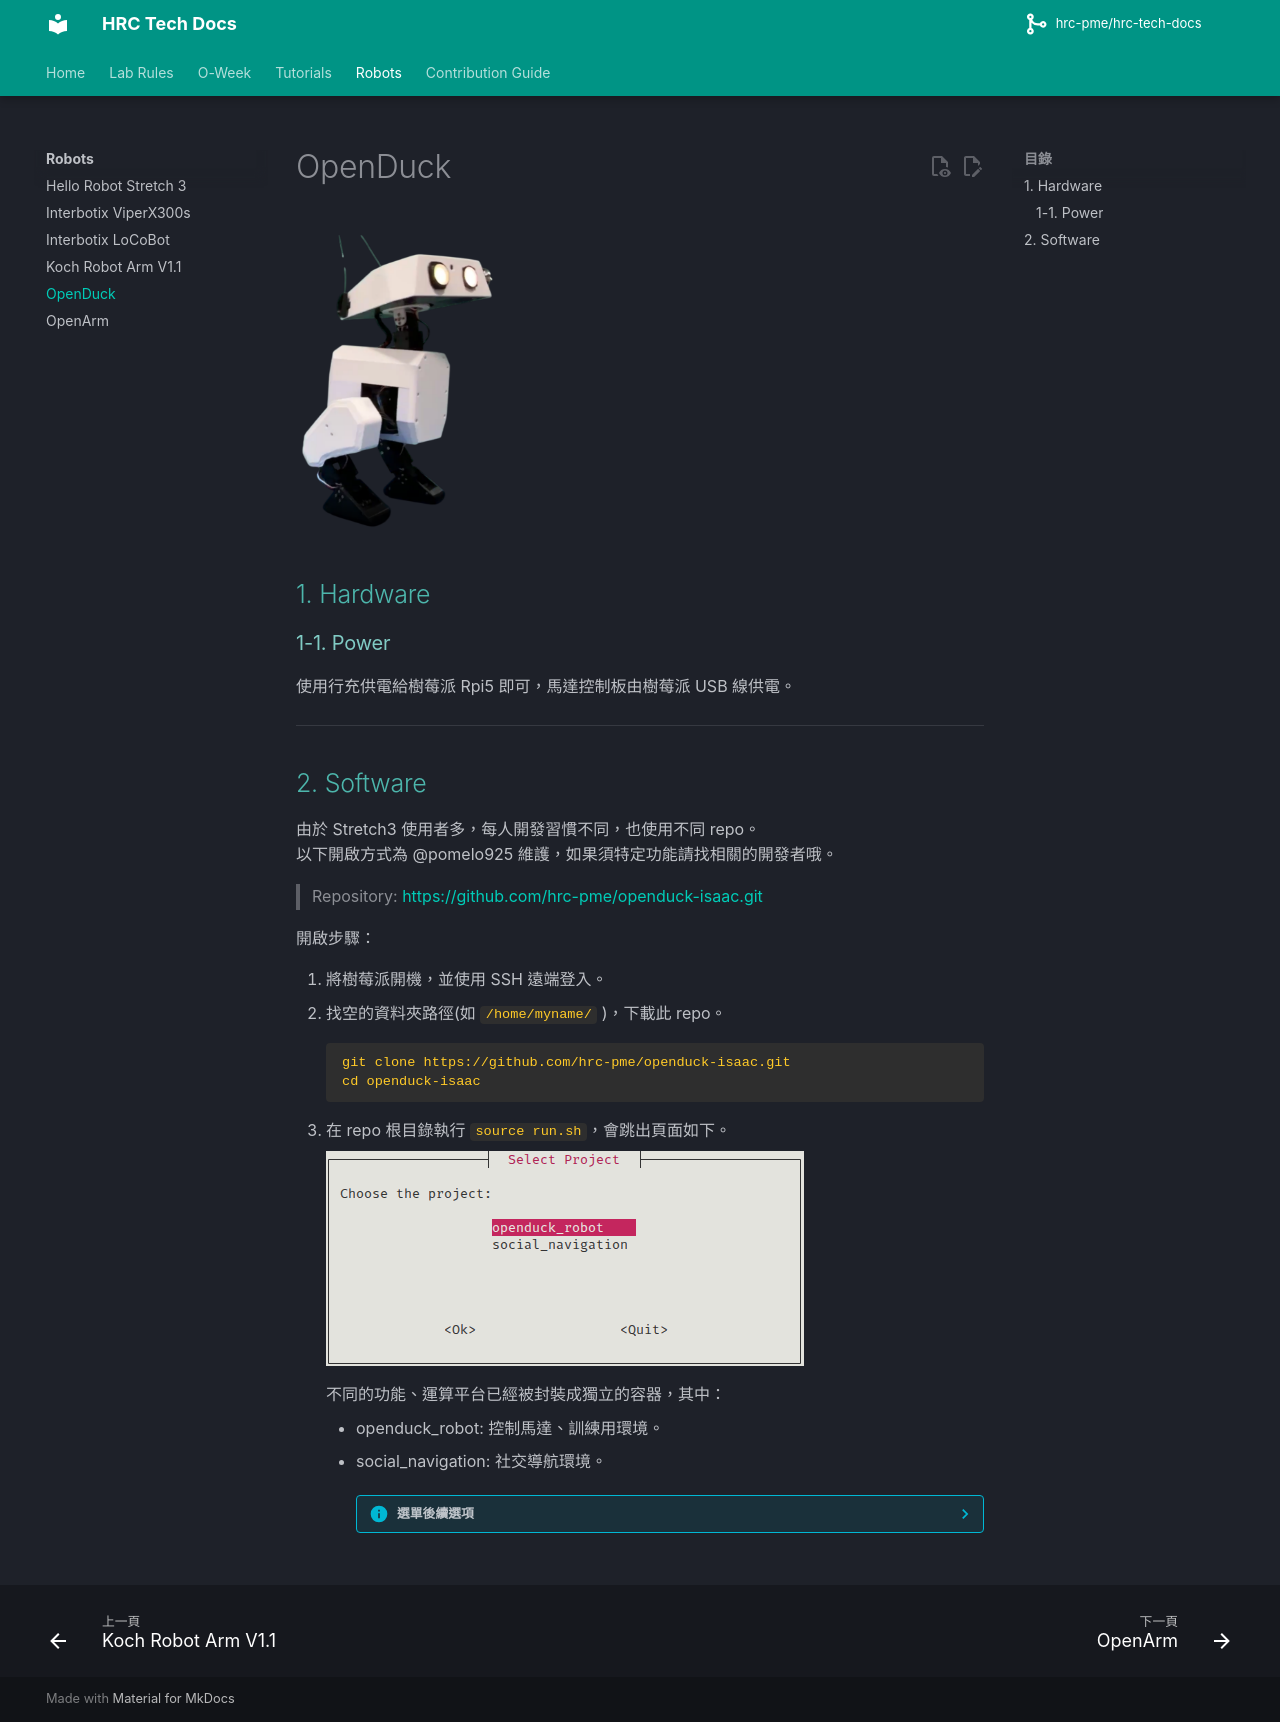

repository: hrc-pme/hrc-tech-docs · page: robot/openduck/index.html · generator: mkdocs

# OpenDuck

![](../assets/robot/duck-thumbnail.png){width="200px"}

## 1. Hardware

### 1-1. Power

使用行充供電給樹莓派 Rpi5 即可，馬達控制板由樹莓派 USB 線供電。

---

## 2. Software

由於 Stretch3 使用者多，每人開發習慣不同，也使用不同 repo。  
以下開啟方式為 @pomelo925 維護，如果須特定功能請找相關的開發者哦。

> Repository: https://github.com/hrc-pme/openduck-isaac.git

開啟步驟：

1. 將樹莓派開機，並使用 SSH 遠端登入。  
2. 找空的資料夾路徑(如 `/home/myname/` )，下載此 repo。  
   ```
   git clone https://github.com/hrc-pme/openduck-isaac.git
   cd openduck-isaac
   ```
3. 在 repo 根目錄執行 `source run.sh`，會跳出頁面如下。
   
    ![duck-run](../assets/robot/duck-run.png)

    不同的功能、運算平台已經被封裝成獨立的容器，其中：
    
    * openduck_robot: 控制馬達、訓練用環境。
    * social_navigation: 社交導航環境。
  
        ??? info "選單後續選項"

            可決定環境是否使用 gpu 加速運算。  
            cu129 表示支援 CUDA 12.9，須注意硬體是否支援。
      
            ![](../assets/robot/duck-run2.png/)
